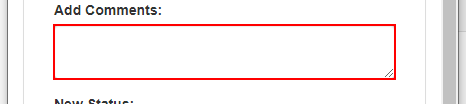
Task: Calculate Client Security Hash - 2020.10 Exercise 
Workflow: System1_UpdateWorkItem

Step 1: type [in_Comment] into the text box 'newComment' in window 'ACME System 1' (chrome.exe)

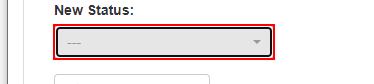
Step 2: click on the button in window 'ACME System 1' (chrome.exe)

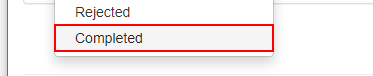
Step 3: click on the link 'Completed' in window 'ACME System 1' (chrome.exe)

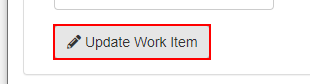
Step 4: click on the button in window 'ACME System 1' (chrome.exe)

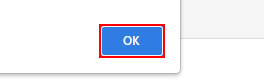
Step 5: click on the push button in window 'ACME System 1 - Google Chrome' (chrome.exe)
